Image classification data set "tea sickness dataset" (Hews99vi/Tea-diseases-Detection-model on GitHub). Class labels (8): anthracnose, algal leaf, bird eye spot, brown blight, gray light, healthy, red leaf spot, white spot.

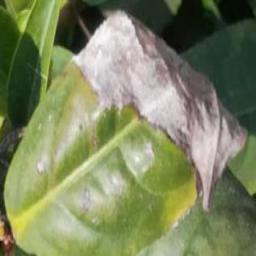
Label: gray light

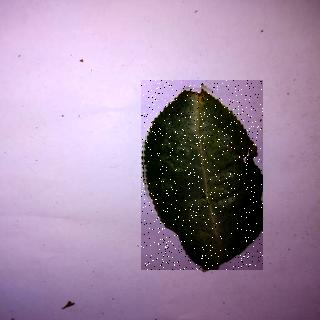
Label: anthracnose

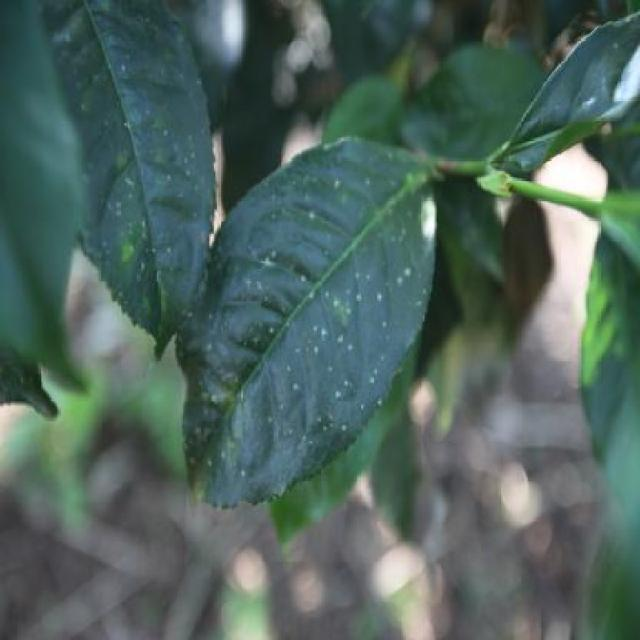
Label: white spot

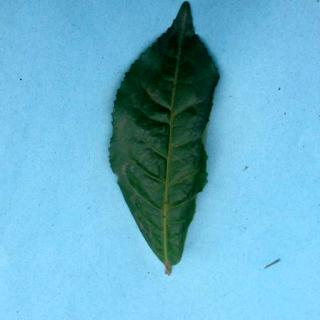
Label: healthy

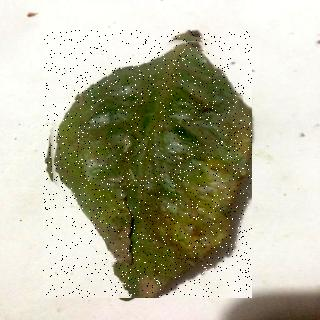
Label: red leaf spot

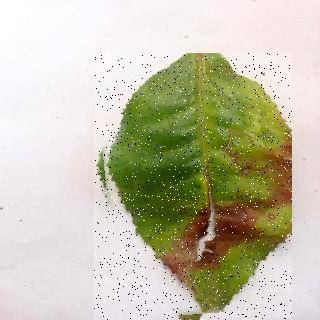
Label: algal leaf
